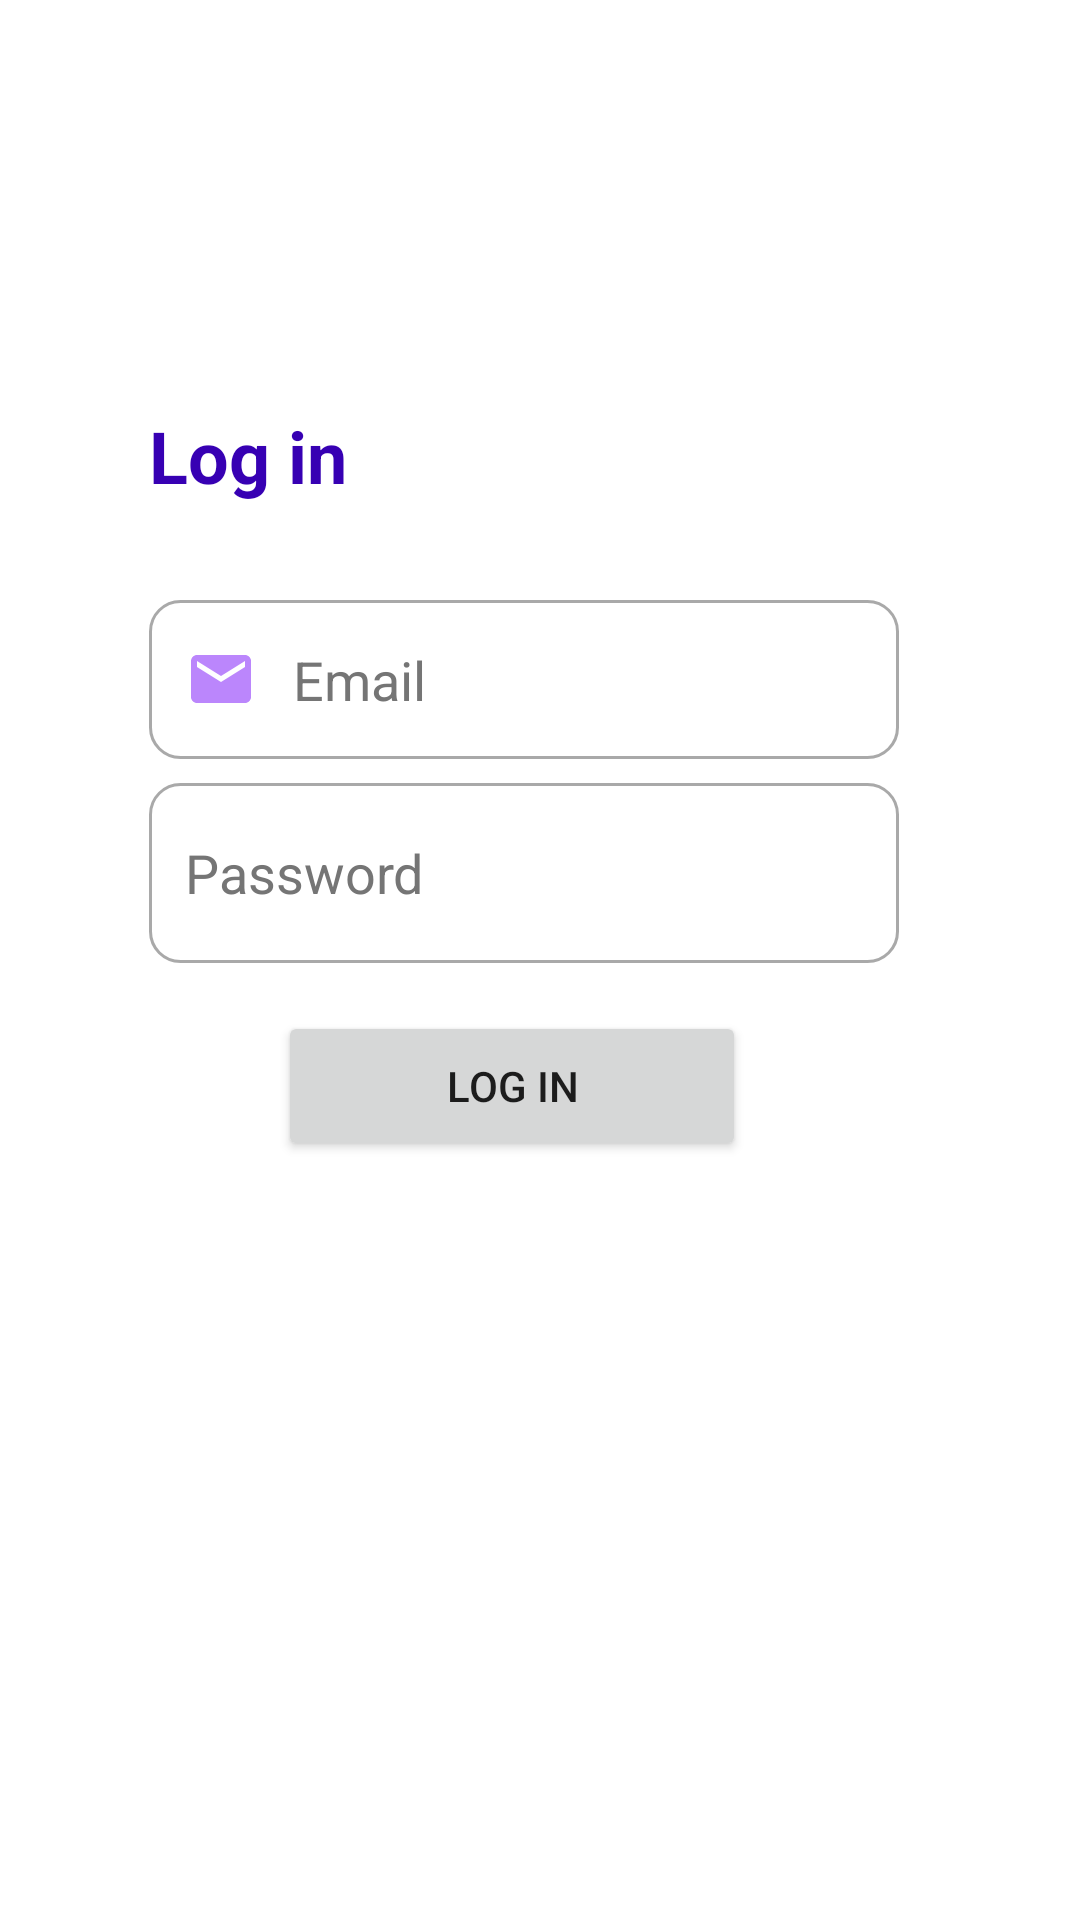

Produce the Android XML layout that renders to this screen, including the resource entries it uses.
<!-- AndroidManifest.xml: application theme Theme.Hyb -->
<!-- res/layout/activity_login.xml -->
<?xml version="1.0" encoding="utf-8"?>
<androidx.constraintlayout.widget.ConstraintLayout xmlns:android="http://schemas.android.com/apk/res/android"
    xmlns:app="http://schemas.android.com/apk/res-auto"
    xmlns:tools="http://schemas.android.com/tools"
    android:layout_width="match_parent"
    android:layout_height="match_parent">

    <EditText
        android:id="@+id/editTextEmailAddress"
        android:layout_width="250dp"
        android:layout_height="53dp"
        android:layout_marginTop="200dp"
        android:background="@drawable/costume_input"
        android:drawableStart="@drawable/ic_email"
        android:drawablePadding="12dp"
        android:ems="10"
        android:hint="Email"
        android:inputType="textEmailAddress"
        android:labelFor="@id/editTextPassword"
        android:paddingStart="12dp"
        android:paddingEnd="12dp"
        android:textColorHint="@color/secondary_text"
        app:layout_constraintEnd_toEndOf="parent"
        app:layout_constraintHorizontal_bias="0.453"
        app:layout_constraintStart_toStartOf="parent"
        app:layout_constraintTop_toTopOf="parent" />

    <EditText
        android:id="@+id/editTextPassword"
        android:layout_width="250dp"
        android:layout_height="60dp"
        android:layout_marginTop="8dp"
        android:background="@drawable/costume_input"
        android:drawableStart="@drawable/ic_lock"
        android:drawablePadding="12dp"
        android:ems="10"
        android:hint="Password"
        android:inputType="textPassword"
        android:paddingStart="12dp"
        android:paddingEnd="12dp"
        android:textColorHint="@color/secondary_text"
        app:layout_constraintEnd_toEndOf="@+id/editTextEmailAddress"
        app:layout_constraintHorizontal_bias="0.442"
        app:layout_constraintStart_toStartOf="@+id/editTextEmailAddress"
        app:layout_constraintTop_toBottomOf="@+id/editTextEmailAddress" />

    <Button
        android:id="@+id/login_button"
        android:layout_width="156dp"
        android:layout_height="50dp"
        android:layout_marginTop="16dp"
        android:onClick="onClick"
        android:text="Log in"
        app:layout_constraintEnd_toEndOf="@+id/editTextPassword"
        app:layout_constraintHorizontal_bias="0.458"
        app:layout_constraintStart_toStartOf="@+id/editTextPassword"
        app:layout_constraintTop_toBottomOf="@+id/editTextPassword" />

    <TextView
        android:id="@+id/textView2"
        android:layout_width="wrap_content"
        android:layout_height="wrap_content"
        android:layout_marginBottom="32dp"
        android:text="Log in"
        android:textColor="@color/purple_700"
        android:textSize="24sp"
        android:textStyle="bold"
        app:layout_constraintBottom_toTopOf="@+id/editTextEmailAddress"
        app:layout_constraintStart_toStartOf="@+id/editTextEmailAddress" />
</androidx.constraintlayout.widget.ConstraintLayout>
<!-- resources referenced by this layout -->
<resources>
  <color name="purple_700">#FF3700B3</color>
  <color name="secondary_text">#757575</color>
  <!-- drawable costume_input (drawable) -->
  <?xml version="1.0" encoding="utf-8"?>
  <selector xmlns:android="http://schemas.android.com/apk/res/android">
  
          <item android:state_enabled="true" android:state_focused="true">
              <shape android:shape="rectangle">
                  <solid android:color="@color/white"/>
                  <corners android:radius = "10dp"/>
                  <stroke android:color="@color/teal_200" android:width="1dp"
                      />
  
              </shape>
          </item>
  
      <item android:state_enabled="true" >
          <shape android:shape="rectangle">
              <solid android:color="@color/white"/>
              <corners android:radius = "10dp"/>
              <stroke android:color="@color/darker_gray" android:width="1dp"/>
  
          </shape>
      </item>
  </selector>
  <!-- drawable ic_email (drawable) -->
  <vector xmlns:android="http://schemas.android.com/apk/res/android"
      android:width="24dp"
      android:height="24dp"
      android:viewportWidth="24"
      android:viewportHeight="24">
    <path
        android:fillColor="@color/purple_200"
        android:pathData="M20,4L4,4c-1.1,0 -1.99,0.9 -1.99,2L2,18c0,1.1 0.9,2 2,2h16c1.1,0 2,-0.9 2,-2L22,6c0,-1.1 -0.9,-2 -2,-2zM20,8l-8,5 -8,-5L4,6l8,5 8,-5v2z"/>
  </vector>
  <style name="Theme.Hyb" parent="Theme.MaterialComponents.DayNight.NoActionBar">
          
          <item name="colorPrimary">@color/purple_500</item>
          <item name="colorPrimaryVariant">@color/purple_700</item>
          <item name="colorOnPrimary">@color/white</item>
          
          <item name="colorSecondary">@color/teal_200</item>
          <item name="colorSecondaryVariant">@color/teal_700</item>
          <item name="colorOnSecondary">@color/black</item>
          
          <item name="android:statusBarColor" tools:targetApi="l">?attr/colorPrimaryVariant</item>
          
          <item name="android:actionOverflowButtonStyle">@style/HybActionButtonOverflowLight</item>
      </style>
  <color name="white">#FFFFFFFF</color>
  <color name="teal_200">#FF03DAC5</color>
  <color name="darker_gray">#A9A9A9</color>
  <color name="purple_200">#FFBB86FC</color>
  <color name="purple_500">#FF6200EE</color>
  <color name="teal_700">#FF018786</color>
  <color name="black">#FF000000</color>
  <style name="HybActionButtonOverflowLight" parent="android:Widget.Holo.Light.ActionButton.Overflow">
          <item name="android:tint">@color/white</item>
          <item name="android:background">?android:attr/actionBarItemBackground</item>
          <item name="android:contentDescription">"Dropdown menu for light theme"</item>
      </style>
</resources>
